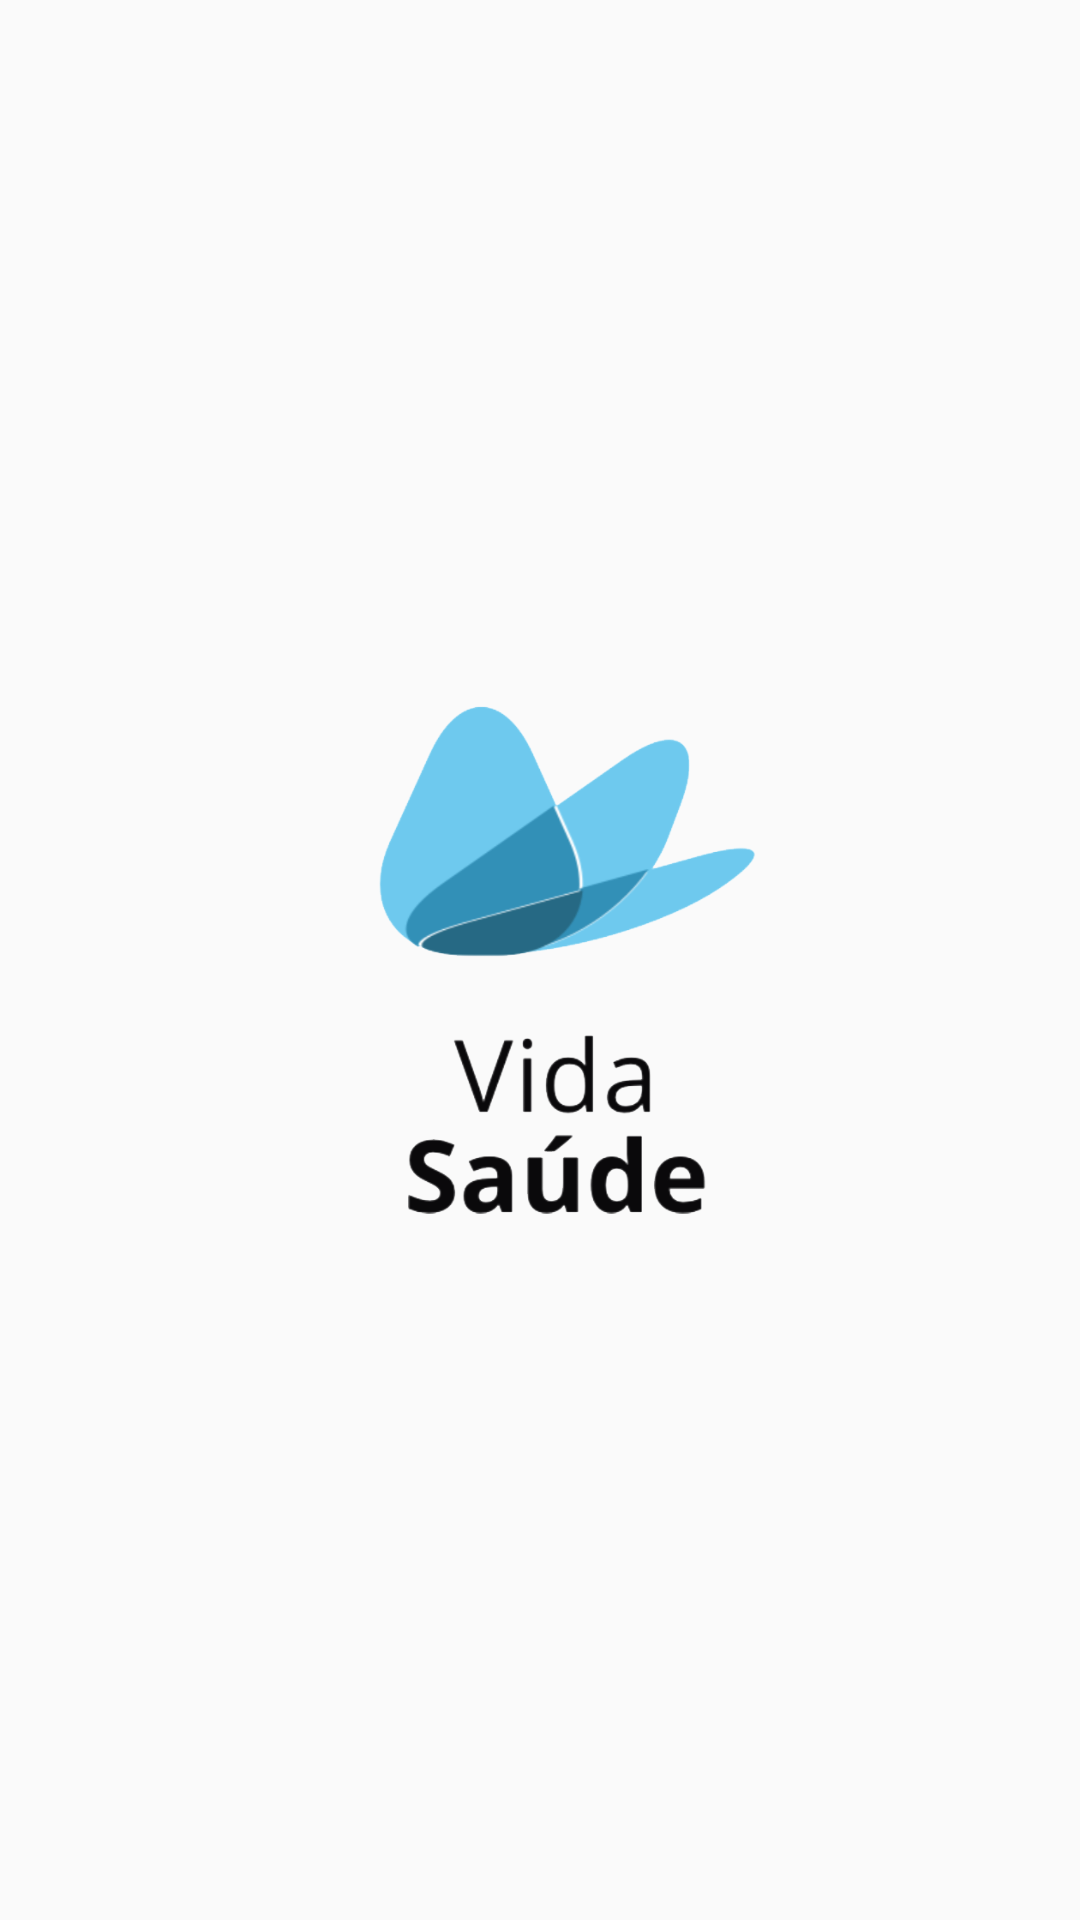

Layout XML and referenced resources for this Android screen:
<!-- AndroidManifest.xml: application theme AppTheme -->
<!-- res/layout/activity_splash.xml -->
<?xml version="1.0" encoding="utf-8"?>
<android.support.constraint.ConstraintLayout xmlns:android="http://schemas.android.com/apk/res/android"
    xmlns:app="http://schemas.android.com/apk/res-auto"
    xmlns:tools="http://schemas.android.com/tools"
    android:layout_width="match_parent"
    android:layout_height="match_parent"
    tools:context=".SplashActivity">

    <ImageView
        android:layout_width="200dp"
        android:layout_height="200dp"
        android:layout_marginStart="8dp"
        android:layout_marginTop="8dp"
        android:layout_marginEnd="8dp"
        android:layout_marginBottom="8dp"
        android:src="@drawable/vidasaudelogo"
        app:layout_constraintBottom_toBottomOf="parent"
        app:layout_constraintEnd_toEndOf="parent"
        app:layout_constraintStart_toStartOf="parent"
        app:layout_constraintTop_toTopOf="parent" />

</android.support.constraint.ConstraintLayout>
<!-- resources referenced by this layout -->
<resources>
  <!-- drawable vidasaudelogo: png bitmap (drawable, 76037 bytes) -->
  <style name="AppTheme" parent="Theme.AppCompat.Light.DarkActionBar">
          
          <item name="colorPrimary">#41859D</item>
          <item name="colorPrimaryDark">#2561a5</item>
          <item name="colorAccent">#9b2aea</item>
      </style>
</resources>
